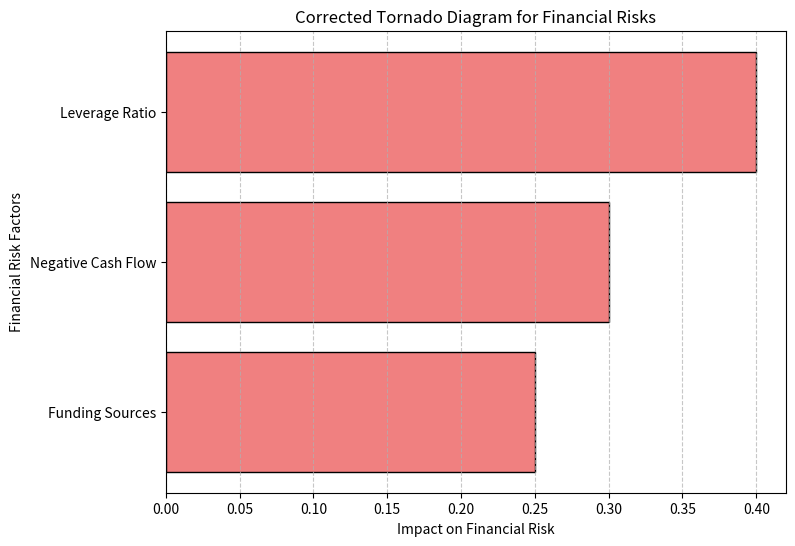
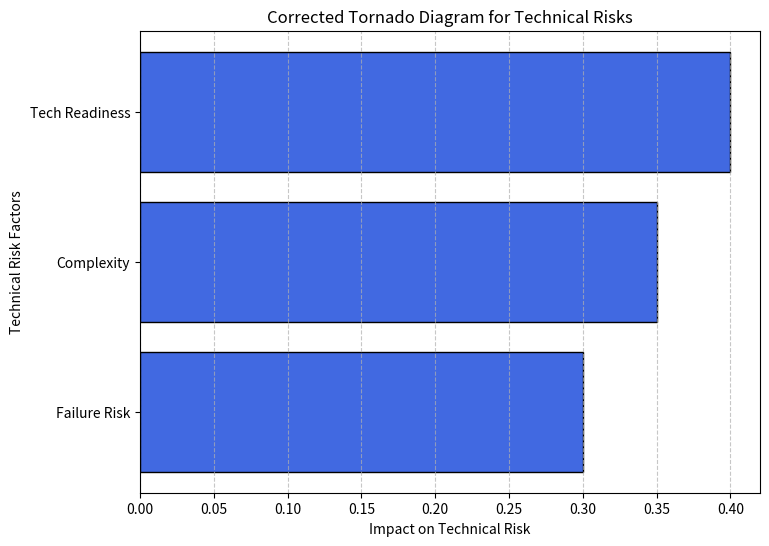

The script that saved these images, in order:
import numpy as np
import matplotlib.pyplot as plt
import pandas as pd

# Define risk factors
financial_risks = ["Funding Sources", "Leverage Ratio", "Negative Cash Flow"]
technical_risks = ["Tech Readiness", "Complexity", "Failure Risk"]

# Assign corrected impact values
impact_financial = [0.25, 0.40, 0.30]  # Only financial risks
impact_technical = [0.40, 0.35, 0.30]  # Only technical risks

# Normalize scores
total_financial = sum(impact_financial)
total_technical = sum(impact_technical)

normalized_financial = [x / total_financial for x in impact_financial]
normalized_technical = [x / total_technical for x in impact_technical]

# Create DataFrames
df_financial = pd.DataFrame({
    "Risk Factor": financial_risks,
    "Impact on R_financial": impact_financial,
    "Normalized Financial Score": normalized_financial
}).sort_values(by="Impact on R_financial", ascending=True)

df_technical = pd.DataFrame({
    "Risk Factor": technical_risks,
    "Impact on R_technical": impact_technical,
    "Normalized Technical Score": normalized_technical
}).sort_values(by="Impact on R_technical", ascending=True)

# Plot Tornado Diagram for Financial Risks
plt.figure(figsize=(8, 6))
plt.barh(df_financial["Risk Factor"], df_financial["Impact on R_financial"], 
         color="lightcoral", edgecolor="black")
plt.xlabel("Impact on Financial Risk")
plt.ylabel("Financial Risk Factors")
plt.title("Corrected Tornado Diagram for Financial Risks")
plt.grid(axis="x", linestyle="--", alpha=0.7)
plt.show()

# Plot Tornado Diagram for Technical Risks
plt.figure(figsize=(8, 6))
plt.barh(df_technical["Risk Factor"], df_technical["Impact on R_technical"], 
         color="royalblue", edgecolor="black")
plt.xlabel("Impact on Technical Risk")
plt.ylabel("Technical Risk Factors")
plt.title("Corrected Tornado Diagram for Technical Risks")
plt.grid(axis="x", linestyle="--", alpha=0.7)
plt.show()
